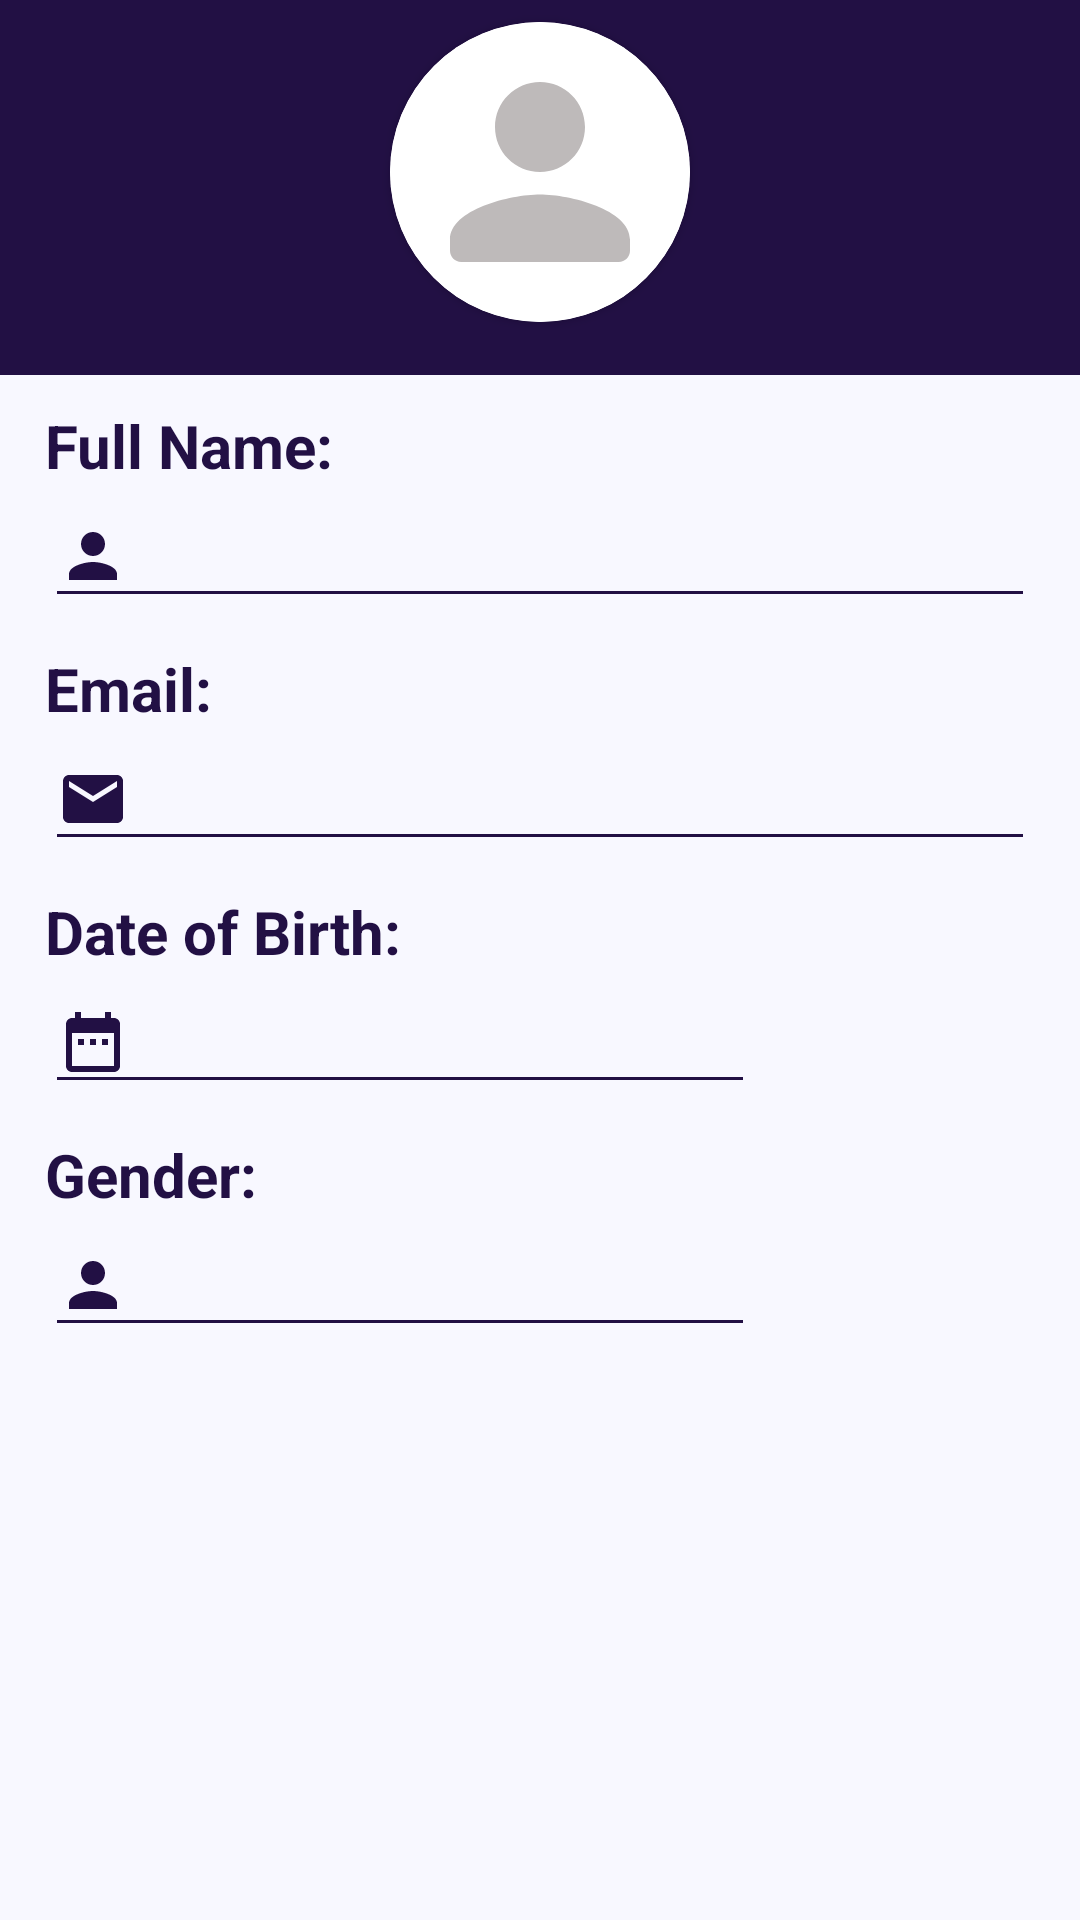

Write the Android layout XML for this screen, with the resource values it uses.
<!-- AndroidManifest.xml: application theme Theme.Shohojogi -->
<!-- res/layout/fragment_profile.xml -->
<?xml version="1.0" encoding="utf-8"?>
<ScrollView xmlns:android="http://schemas.android.com/apk/res/android"
    xmlns:app="http://schemas.android.com/apk/res-auto"
    xmlns:tools="http://schemas.android.com/tools"
    android:layout_width="match_parent"
    android:layout_height="match_parent"
    android:background="#F8F8FF"
    tools:context=".userReg">
     <LinearLayout
         android:layout_width="match_parent"
         android:layout_height="match_parent"
         android:orientation="vertical">

         <LinearLayout
             android:layout_width="match_parent"
             android:layout_height="wrap_content"
             android:background="#221044"
             android:visibility="visible"
             android:gravity="right">
             <Button
                 android:id="@+id/button"
                 android:layout_width="wrap_content"
                 android:layout_height="wrap_content"
                 android:visibility="gone"
                 android:layout_marginTop="10dp"
                 android:layout_marginRight="10dp"
                 android:layout_marginLeft="10dp"
                 app:cardCornerRadius="50dp"
                 android:text="Find Job" />

         </LinearLayout>

         <LinearLayout
             android:layout_width="match_parent"
             android:layout_height="wrap_content"
             android:background="#221044"
             android:visibility="visible"
             android:gravity="center">

             <androidx.cardview.widget.CardView
                 android:layout_width="wrap_content"
                 android:layout_height="wrap_content"
                 android:layout_marginTop="10dp"
                 android:layout_marginRight="10dp"
                 android:layout_marginLeft="10dp"
                 app:cardCornerRadius="50dp"
                 android:layout_marginBottom="15dp">
                 <ImageView
                     android:id="@+id/iv10"
                     android:layout_width="100dp"
                     android:layout_height="100dp"
                     android:background="@color/white"
                     android:src="@drawable/ic_round_person_100"
                     android:padding="5dp"/>
             </androidx.cardview.widget.CardView>


         </LinearLayout>

         <LinearLayout
             android:layout_width="match_parent"
             android:layout_height="wrap_content"
             android:orientation="vertical">

             <TextView
                 android:id="@+id/textView3"
                 android:layout_width="match_parent"
                 android:layout_height="wrap_content"
                 android:layout_marginTop="10sp"
                 android:layout_marginLeft="15sp"
                 android:layout_marginRight="15sp"
                 android:text="Full Name:"
                 android:textColor="#221044"
                 android:textSize="20dp"
                 android:textStyle="bold"/>
             <EditText
                 android:id="@+id/pct1"
                 android:layout_width="match_parent"
                 android:layout_height="wrap_content"
                 android:layout_marginLeft="15sp"
                 android:layout_marginRight="15sp"
                 android:backgroundTint="#221044"
                 android:drawableLeft="@drawable/ic_baseline_person_24"
                 android:drawablePadding="5dp"
                 android:ems="10"
                 android:enabled="false"
                 android:inputType="textPersonName"
                 android:textColor="#221044"
                 android:textSize="20dp"/>

         </LinearLayout>

         <LinearLayout
             android:layout_width="match_parent"
             android:layout_height="wrap_content"
             android:orientation="vertical">
             <TextView
                 android:id="@+id/textView4"
                 android:layout_width="match_parent"
                 android:layout_height="wrap_content"
                 android:layout_marginTop="10sp"
                 android:layout_marginLeft="15sp"
                 android:layout_marginRight="15sp"
                 android:text="Email:"
                 android:textColor="#221044"
                 android:textSize="20dp"
                 android:textStyle="bold" />

             <EditText
                 android:id="@+id/pct2"
                 android:layout_width="match_parent"
                 android:layout_height="wrap_content"
                 android:layout_marginLeft="15sp"
                 android:layout_marginRight="15sp"
                 android:backgroundTint="#221044"
                 android:drawableLeft="@drawable/ic_baseline_email_24"
                 android:drawablePadding="5dp"
                 android:ems="10"
                 android:enabled="false"
                 android:textColor="#221044"
                 android:textSize="20dp"/>

         </LinearLayout>

         <LinearLayout
             android:layout_width="match_parent"
             android:layout_height="wrap_content"
             android:orientation="vertical">
             <TextView
                 android:id="@+id/textView5"
                 android:layout_width="match_parent"
                 android:layout_height="wrap_content"
                 android:layout_marginTop="10sp"
                 android:layout_marginLeft="15sp"
                 android:layout_marginRight="15sp"
                 android:text="Date of Birth:"
                 android:textColor="#221044"
                 android:textSize="20dp"
                 android:textStyle="bold" />

             <EditText
                 android:id="@+id/pct3"
                 android:layout_width="wrap_content"
                 android:layout_height="wrap_content"
                 android:layout_marginLeft="15sp"
                 android:layout_marginRight="15sp"
                 android:backgroundTint="#221044"
                 android:drawableLeft="@drawable/ic_baseline_date_range_24"
                 android:drawablePadding="5dp"
                 android:ems="10"
                 android:enabled="false"
                 android:textColor="#221044"
                 android:textSize="20dp"/>

         </LinearLayout>

         <LinearLayout
             android:layout_width="match_parent"
             android:layout_height="wrap_content"
             android:orientation="vertical">
             <TextView
                 android:id="@+id/textView6"
                 android:layout_width="match_parent"
                 android:layout_height="wrap_content"
                 android:layout_marginTop="10sp"
                 android:layout_marginLeft="15sp"
                 android:layout_marginRight="15sp"
                 android:text="Gender:"
                 android:textColor="#221044"
                 android:textSize="20dp"
                 android:textStyle="bold" />

             <EditText
                 android:id="@+id/pct4"
                 android:layout_width="wrap_content"
                 android:layout_height="wrap_content"
                 android:layout_marginLeft="15sp"
                 android:layout_marginRight="15sp"
                 android:backgroundTint="#221044"
                 android:drawableLeft="@drawable/ic_baseline_person_24"
                 android:drawablePadding="5dp"
                 android:enabled="false"
                 android:ems="10"
                 android:textColor="#221044"
                 android:textSize="20dp"/>

         </LinearLayout>

         <LinearLayout
             android:id="@+id/skill_p"
             android:layout_width="match_parent"
             android:layout_height="wrap_content"
             android:visibility="gone"
             android:orientation="vertical">
             <TextView
                 android:id="@+id/textView7"
                 android:layout_width="match_parent"
                 android:layout_height="wrap_content"
                 android:layout_marginTop="10sp"
                 android:layout_marginLeft="15sp"
                 android:layout_marginRight="15sp"
                 android:text="Skills"
                 android:textColor="#221044"
                 android:textSize="20dp"
                 android:textStyle="bold" />

             <EditText
                 android:id="@+id/pct5"
                 android:layout_width="match_parent"
                 android:layout_height="wrap_content"
                 android:layout_marginLeft="15sp"
                 android:layout_marginRight="15sp"
                 android:backgroundTint="#221044"
                 android:drawablePadding="5dp"
                 android:ems="10"
                 android:enabled="false"
                 android:textColor="#221044"
                 android:textSize="20dp"/>

         </LinearLayout>

     </LinearLayout>

</ScrollView>
<!-- resources referenced by this layout -->
<resources>
  <color name="white">#FFFFFFFF</color>
  <!-- drawable ic_baseline_date_range_24 (drawable) -->
  <vector android:height="24dp" android:tint="#221044"
      android:viewportHeight="24" android:viewportWidth="24"
      android:width="24dp" xmlns:android="http://schemas.android.com/apk/res/android">
      <path android:fillColor="@android:color/white" android:pathData="M9,11L7,11v2h2v-2zM13,11h-2v2h2v-2zM17,11h-2v2h2v-2zM19,4h-1L18,2h-2v2L8,4L8,2L6,2v2L5,4c-1.11,0 -1.99,0.9 -1.99,2L3,20c0,1.1 0.89,2 2,2h14c1.1,0 2,-0.9 2,-2L21,6c0,-1.1 -0.9,-2 -2,-2zM19,20L5,20L5,9h14v11z"/>
  </vector>
  <!-- drawable ic_baseline_email_24 (drawable) -->
  <vector android:height="24dp" android:tint="#221044"
      android:viewportHeight="24" android:viewportWidth="24"
      android:width="24dp" xmlns:android="http://schemas.android.com/apk/res/android">
      <path android:fillColor="@android:color/white" android:pathData="M20,4L4,4c-1.1,0 -1.99,0.9 -1.99,2L2,18c0,1.1 0.9,2 2,2h16c1.1,0 2,-0.9 2,-2L22,6c0,-1.1 -0.9,-2 -2,-2zM20,8l-8,5 -8,-5L4,6l8,5 8,-5v2z"/>
  </vector>
  <!-- drawable ic_baseline_person_24 (drawable) -->
  <vector android:height="24dp" android:tint="#221044"
      android:viewportHeight="24" android:viewportWidth="24"
      android:width="24dp" xmlns:android="http://schemas.android.com/apk/res/android">
      <path android:fillColor="@android:color/white" android:pathData="M12,12c2.21,0 4,-1.79 4,-4s-1.79,-4 -4,-4 -4,1.79 -4,4 1.79,4 4,4zM12,14c-2.67,0 -8,1.34 -8,4v2h16v-2c0,-2.66 -5.33,-4 -8,-4z"/>
  </vector>
  <!-- drawable ic_round_person_100 (drawable) -->
  <vector android:height="100dp" android:tint="#BEBABA"
      android:viewportHeight="24" android:viewportWidth="24"
      android:width="100dp" xmlns:android="http://schemas.android.com/apk/res/android">
      <path android:fillColor="@android:color/white" android:pathData="M12,12c2.21,0 4,-1.79 4,-4s-1.79,-4 -4,-4 -4,1.79 -4,4 1.79,4 4,4zM12,14c-2.67,0 -8,1.34 -8,4v1c0,0.55 0.45,1 1,1h14c0.55,0 1,-0.45 1,-1v-1c0,-2.66 -5.33,-4 -8,-4z"/>
  </vector>
  <style name="Theme.Shohojogi" parent="Theme.AppCompat.Light.NoActionBar">
          
          <item name="colorPrimary">@color/black</item>
          <item name="colorPrimaryVariant">@color/black</item>
          <item name="colorOnPrimary">@color/white</item>
          
          <item name="colorSecondary">@color/teal_200</item>
          <item name="colorSecondaryVariant">@color/teal_700</item>
          <item name="colorOnSecondary">@color/black</item>
          
          <item name="android:statusBarColor" tools:targetApi="l">?attr/colorPrimaryVariant</item>
          
      </style>
  <color name="black">#FF000000</color>
  <color name="teal_200">#FF03DAC5</color>
  <color name="teal_700">#FF018786</color>
</resources>
